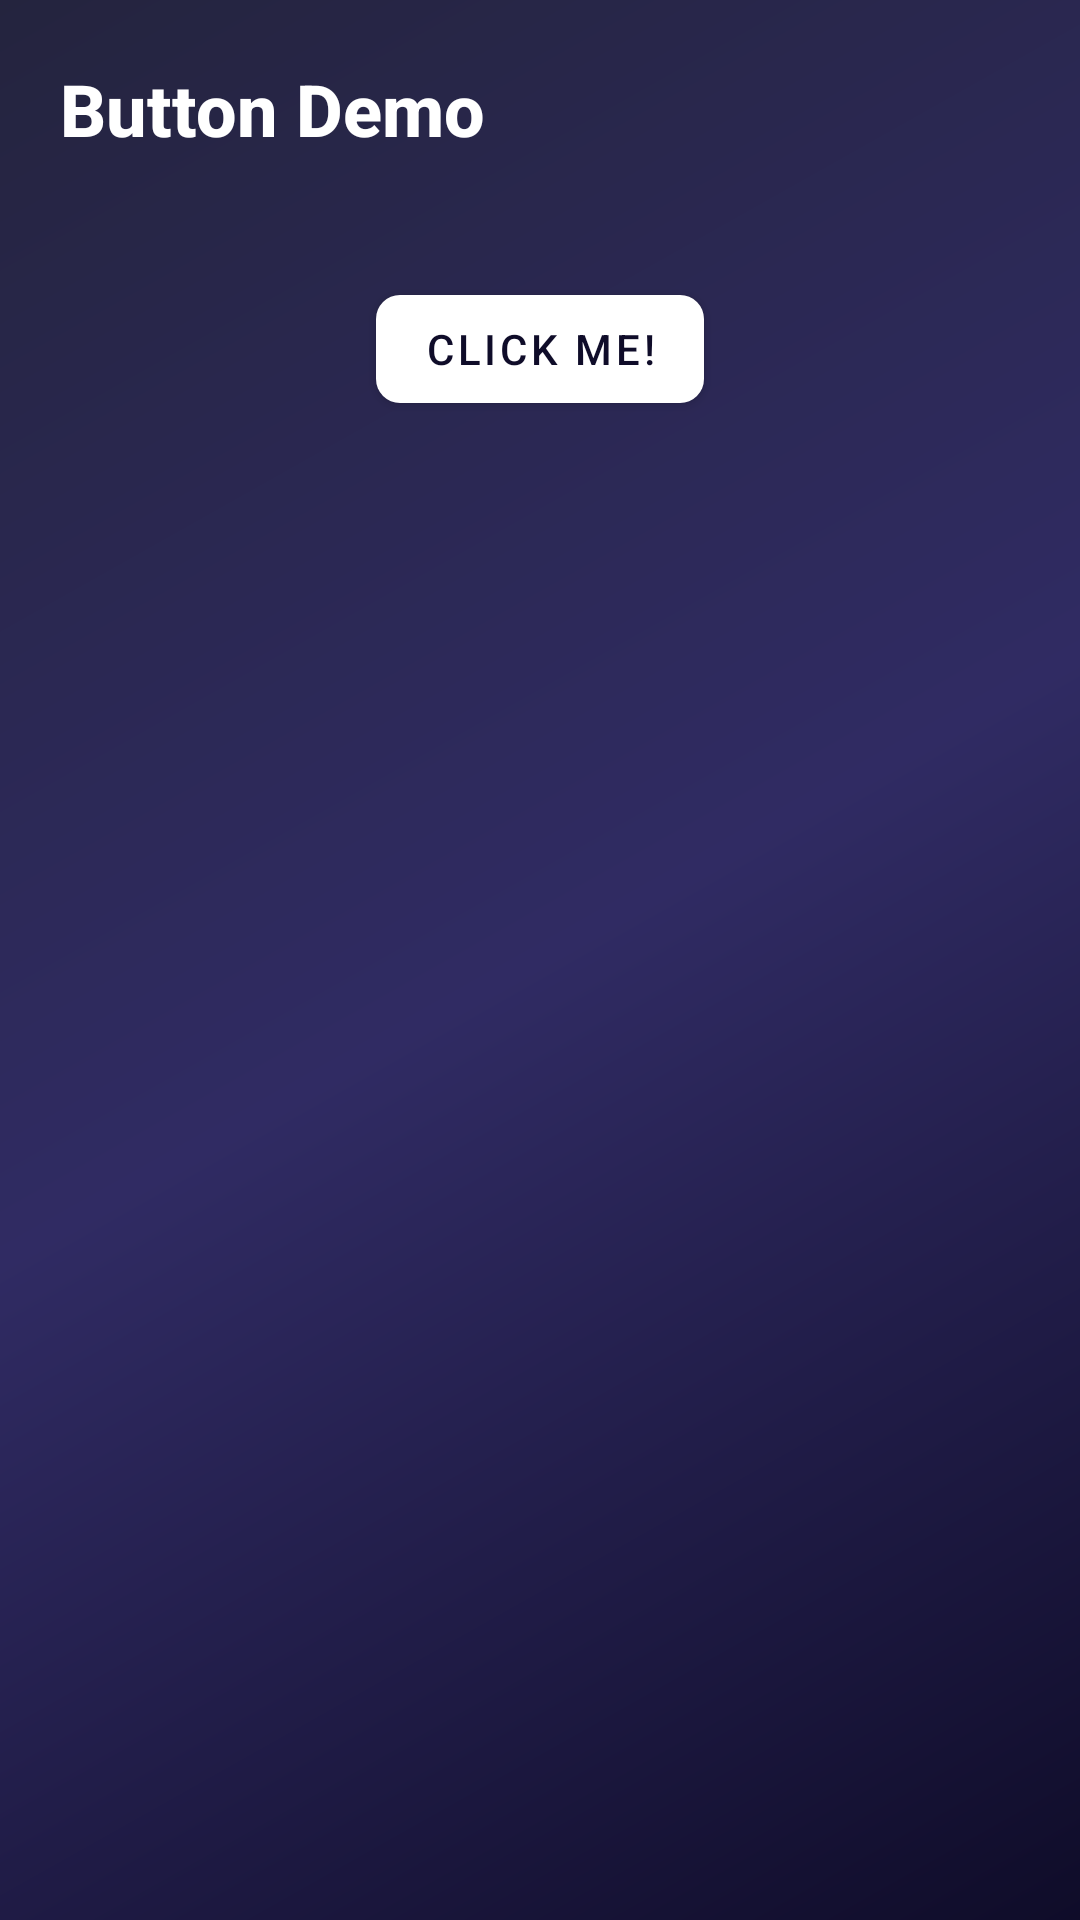

Produce the Android XML layout that renders to this screen, including the resource entries it uses.
<!-- AndroidManifest.xml: application theme Theme.Assignment1_AndroidViews -->
<!-- res/layout/activity_button.xml -->
<?xml version="1.0" encoding="utf-8"?>
<LinearLayout xmlns:android="http://schemas.android.com/apk/res/android"
    xmlns:app="http://schemas.android.com/apk/res-auto"
    android:layout_width="match_parent"
    android:layout_height="match_parent"
    android:background="@drawable/main_background_gradient"
    android:orientation="vertical"
    android:padding="20dp"
    android:gravity="center_horizontal">

    <TextView
        android:layout_width="match_parent"
        android:layout_height="wrap_content"
        android:text="@string/title_button"
        android:textSize="24sp"
        android:textStyle="bold"
        android:textColor="@color/white"
        android:layout_marginBottom="40dp"
        android:fontFamily="sans-serif-medium" />

    <com.google.android.material.button.MaterialButton
        android:id="@+id/btnClickMe"
        android:layout_width="wrap_content"
        android:layout_height="wrap_content"
        android:text="@string/btn_click_me"
        app:backgroundTint="@color/button_background"
        android:textColor="@color/button_text"
        app:cornerRadius="8dp" />

    <TextView
        android:id="@+id/txtButtonResult"
        android:layout_width="wrap_content"
        android:layout_height="wrap_content"
        android:layout_marginTop="24dp"
        android:textColor="@color/white"
        android:textSize="20sp" />

</LinearLayout>
<!-- resources referenced by this layout -->
<resources>
  <color name="button_background">#FFFFFF</color>
  <color name="button_text">#0F0C29</color>
  <color name="white">#FFFFFFFF</color>
  <!-- drawable main_background_gradient (drawable) -->
  <?xml version="1.0" encoding="utf-8"?>
  <shape xmlns:android="http://schemas.android.com/apk/res/android"
      android:shape="rectangle">
      <gradient
          android:angle="135"
          android:startColor="@color/main_gradient_start"
          android:centerColor="@color/main_gradient_center"
          android:endColor="@color/main_gradient_end"
          android:type="linear" />
  </shape>
  <string name="btn_click_me">Click Me!</string>
  <string name="title_button">Button Demo</string>
  <style name="Theme.Assignment1_AndroidViews" parent="Theme.MaterialComponents.DayNight.NoActionBar">
          
          <item name="colorPrimary">@color/colorPrimary</item>
          <item name="colorPrimaryVariant">@color/colorPrimaryVariant</item>
          <item name="colorOnPrimary">@color/white</item>
          
          <item name="colorSecondary">@color/colorSecondary</item>
          <item name="colorSecondaryVariant">@color/colorSecondary</item>
          <item name="colorOnSecondary">@color/black</item>
          
          <item name="android:statusBarColor">?attr/colorPrimaryVariant</item>
          
      </style>
  <color name="main_gradient_start">#0F0C29</color>
  <color name="main_gradient_center">#302B63</color>
  <color name="main_gradient_end">#24243E</color>
  <color name="colorPrimary">#6E00FF</color>
  <color name="colorPrimaryVariant">#4500A0</color>
  <color name="colorSecondary">#00F5D4</color>
  <color name="black">#FF000000</color>
</resources>
